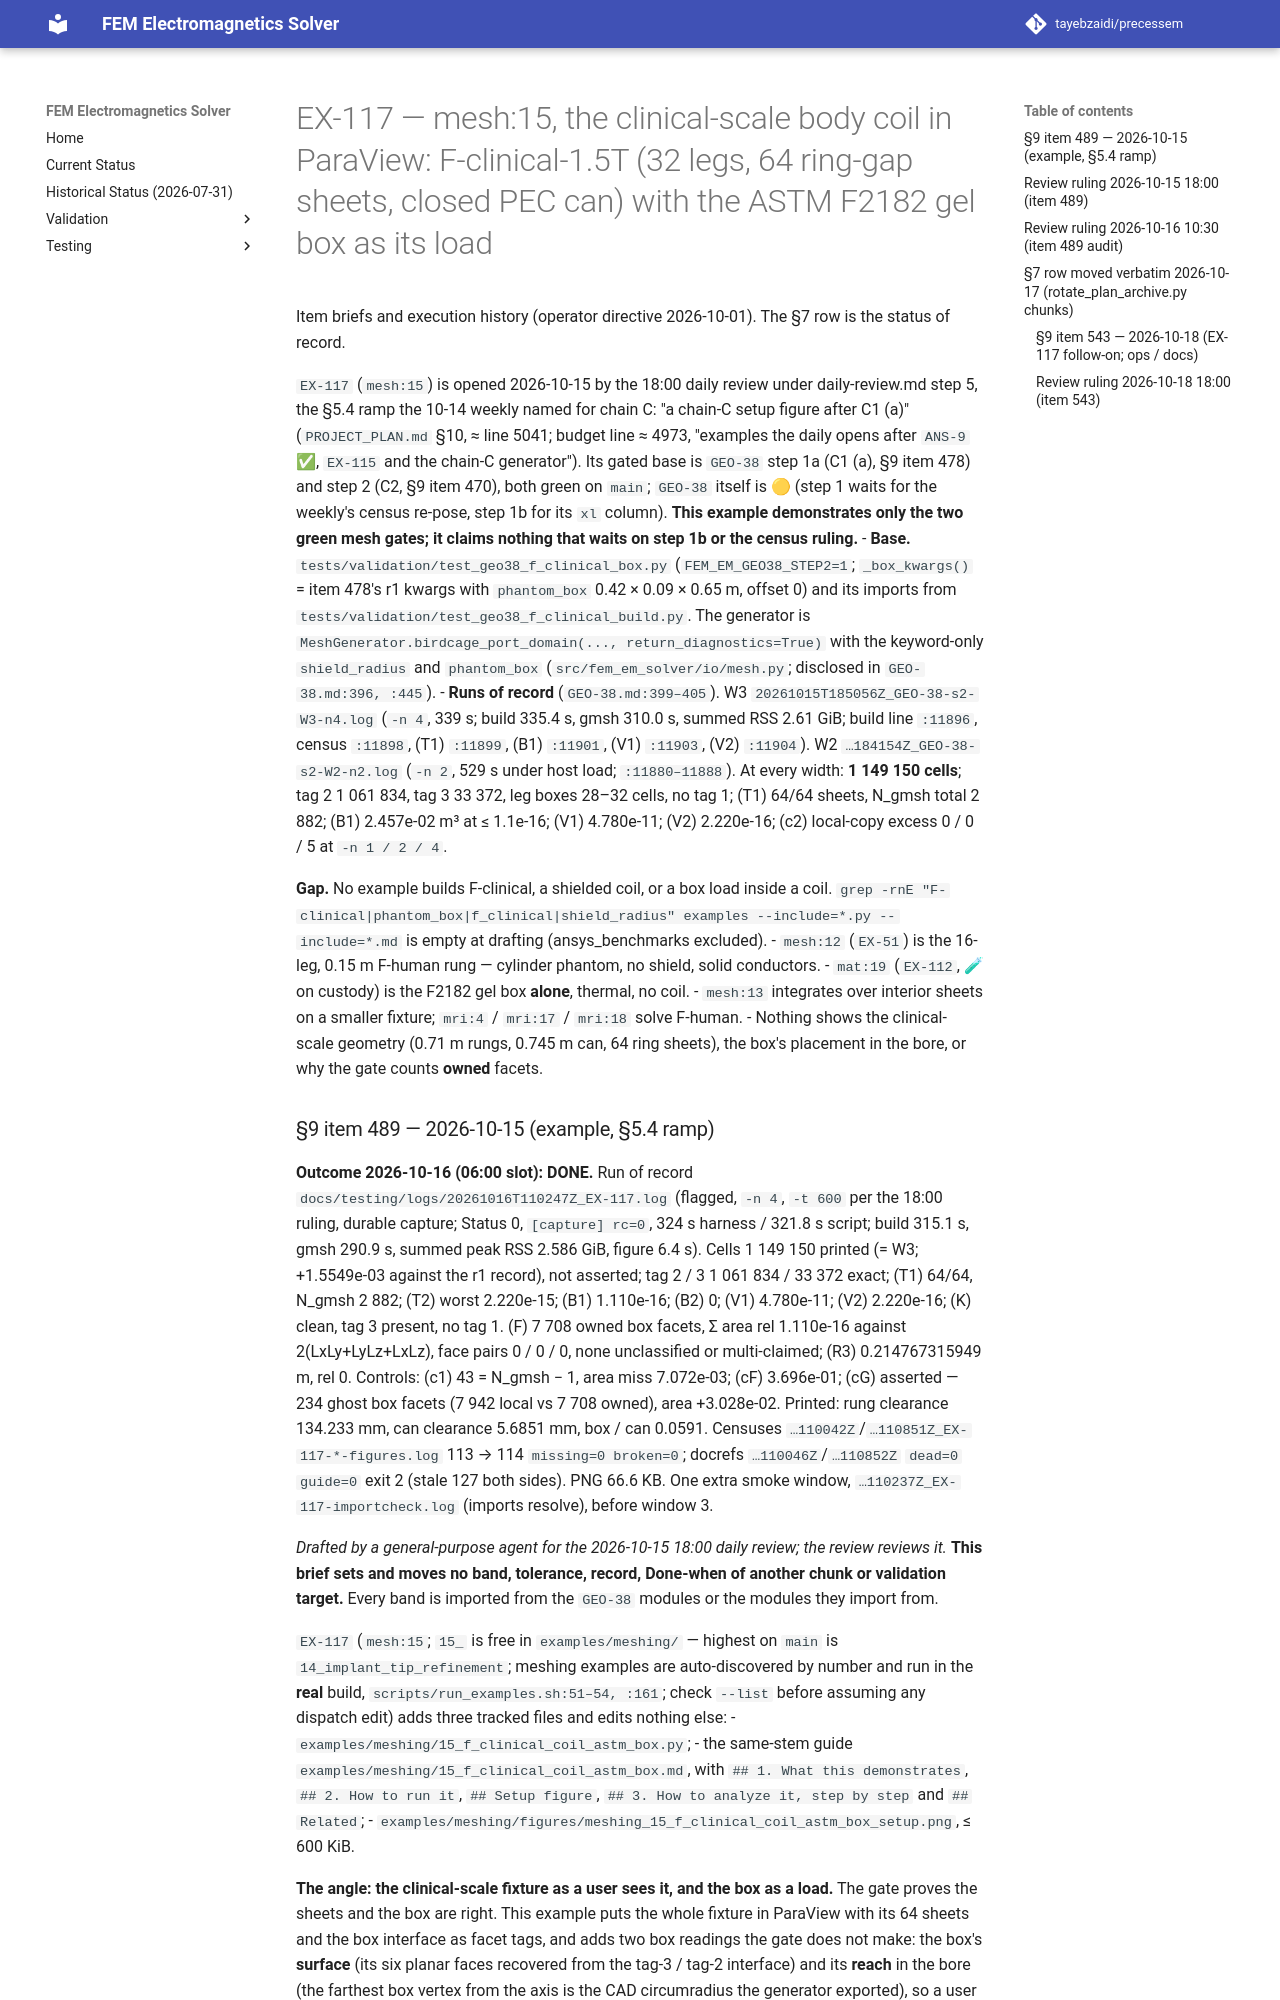

repository: tayebzaidi/precessem · page: planning/chunks/EX-117/index.html · generator: mkdocs

# EX-117 — mesh:15, the clinical-scale body coil in ParaView: F-clinical-1.5T (32 legs, 64 ring-gap sheets, closed PEC can) with the ASTM F2182 gel box as its load

Item briefs and execution history (operator directive 2026-10-01). The §7 row is the status of record.

`EX-117` (`mesh:15`) is opened 2026-10-15 by the 18:00 daily review under daily-review.md step 5, the §5.4 ramp the 10-14 weekly named for chain C: "a chain-C setup figure after C1 (a)" (`PROJECT_PLAN.md` §10, ≈ line 5041; budget line ≈ 4973, "examples the daily opens after `ANS-9` ✅, `EX-115` and the chain-C generator"). Its gated base is `GEO-38` step 1a (C1 (a), §9 item 478) and step 2 (C2, §9 item 470), both green on `main`; `GEO-38` itself is 🟡 (step 1 waits for the weekly's census re-pose, step 1b for its `xl` column). **This example demonstrates only the two green mesh gates; it claims nothing that waits on step 1b or the census ruling.**
- **Base.** `tests/validation/test_geo38_f_clinical_box.py` (`FEM_EM_GEO38_STEP2=1`; `_box_kwargs()` = item 478's r1 kwargs with `phantom_box` 0.42 × 0.09 × 0.65 m, offset 0) and its imports from `tests/validation/test_geo38_f_clinical_build.py`. The generator is `MeshGenerator.birdcage_port_domain(..., return_diagnostics=True)` with the keyword-only `shield_radius` and `phantom_box` (`src/fem_em_solver/io/mesh.py`; disclosed in `GEO-38.md:396, :445`).
- **Runs of record** (`GEO-38.md:399–405`). W3 `20261015T185056Z_GEO-38-s2-W3-n4.log` (`-n 4`, 339 s; build 335.4 s, gmsh 310.0 s, summed RSS 2.61 GiB; build line `:11896`, census `:11898`, (T1) `:11899`, (B1) `:11901`, (V1) `:11903`, (V2) `:11904`). W2 `…184154Z_GEO-38-s2-W2-n2.log` (`-n 2`, 529 s under host load; `:11880–11888`). At every width: **1 149 150 cells**; tag 2 1 061 834, tag 3 33 372, leg boxes 28–32 cells, no tag 1; (T1) 64/64 sheets, N_gmsh total 2 882; (B1) 2.457e-02 m³ at ≤ 1.1e-16; (V1) 4.780e-11; (V2) 2.220e-16; (c2) local-copy excess 0 / 0 / 5 at `-n 1 / 2 / 4`.

**Gap.** No example builds F-clinical, a shielded coil, or a box load inside a coil. `grep -rnE "F-clinical|phantom_box|f_clinical|shield_radius" examples --include=*.py --include=*.md` is empty at drafting (ansys_benchmarks excluded).
- `mesh:12` (`EX-51`) is the 16-leg, 0.15 m F-human rung — cylinder phantom, no shield, solid conductors.
- `mat:19` (`EX-112`, 🧪 on custody) is the F2182 gel box **alone**, thermal, no coil.
- `mesh:13` integrates over interior sheets on a smaller fixture; `mri:4` / `mri:17` / `mri:18` solve F-human.
- Nothing shows the clinical-scale geometry (0.71 m rungs, 0.745 m can, 64 ring sheets), the box's placement in the bore, or why the gate counts **owned** facets.
